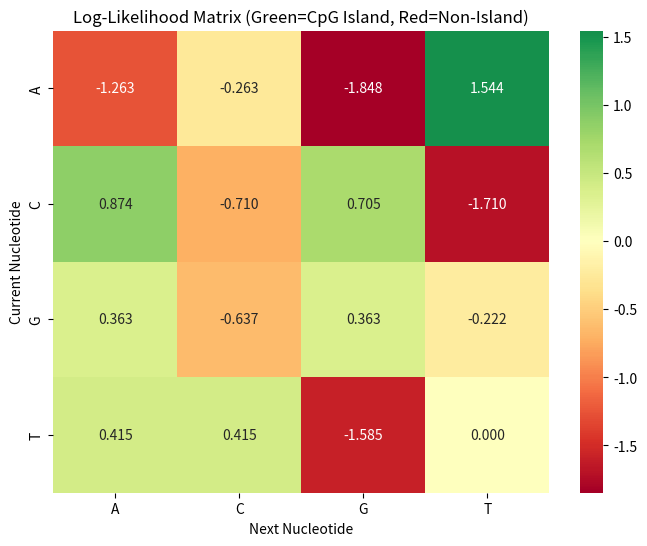

Python code for this plot:
import math
import pandas as pd
import seaborn as sns
import matplotlib.pyplot as plt

nucleotides = ['A', 'C', 'G', 'T']
S1 = "ATCGATTCGATATCATACACGTAT"
S2 = "CTCGACTAGTATGAAGTCCACGCTTG"
S_test = "CAGGTTGGAAACGTAA"

def get_probabilities(seq):
    counts = {n1: {n2: 1 for n2 in nucleotides} for n1 in nucleotides}
    for i in range(len(seq) - 1):
        counts[seq[i]][seq[i+1]] += 1
    df = pd.DataFrame(counts).T
    return df.div(df.sum(axis=1), axis=0)

prob_plus = get_probabilities(S1)
prob_minus = get_probabilities(S2)

log_likelihood_matrix = prob_plus.div(prob_minus).map(math.log2)

plt.figure(figsize=(8, 6))
sns.heatmap(log_likelihood_matrix, annot=True, cmap='RdYlGn', center=0, fmt='.3f')
plt.title("Log-Likelihood Matrix (Green=CpG Island, Red=Non-Island)")
plt.xlabel("Next Nucleotide")
plt.ylabel("Current Nucleotide")
plt.show()

score = 0
for i in range(len(S_test) - 1):
    score += log_likelihood_matrix.loc[S_test[i], S_test[i+1]]

print(f"Sequence: {S_test}")
print(f"Final Score: {score:.4f}")

if score > 0:
    print("Result: CpG Island")
else:
    print("Result: Non-CpG Island")